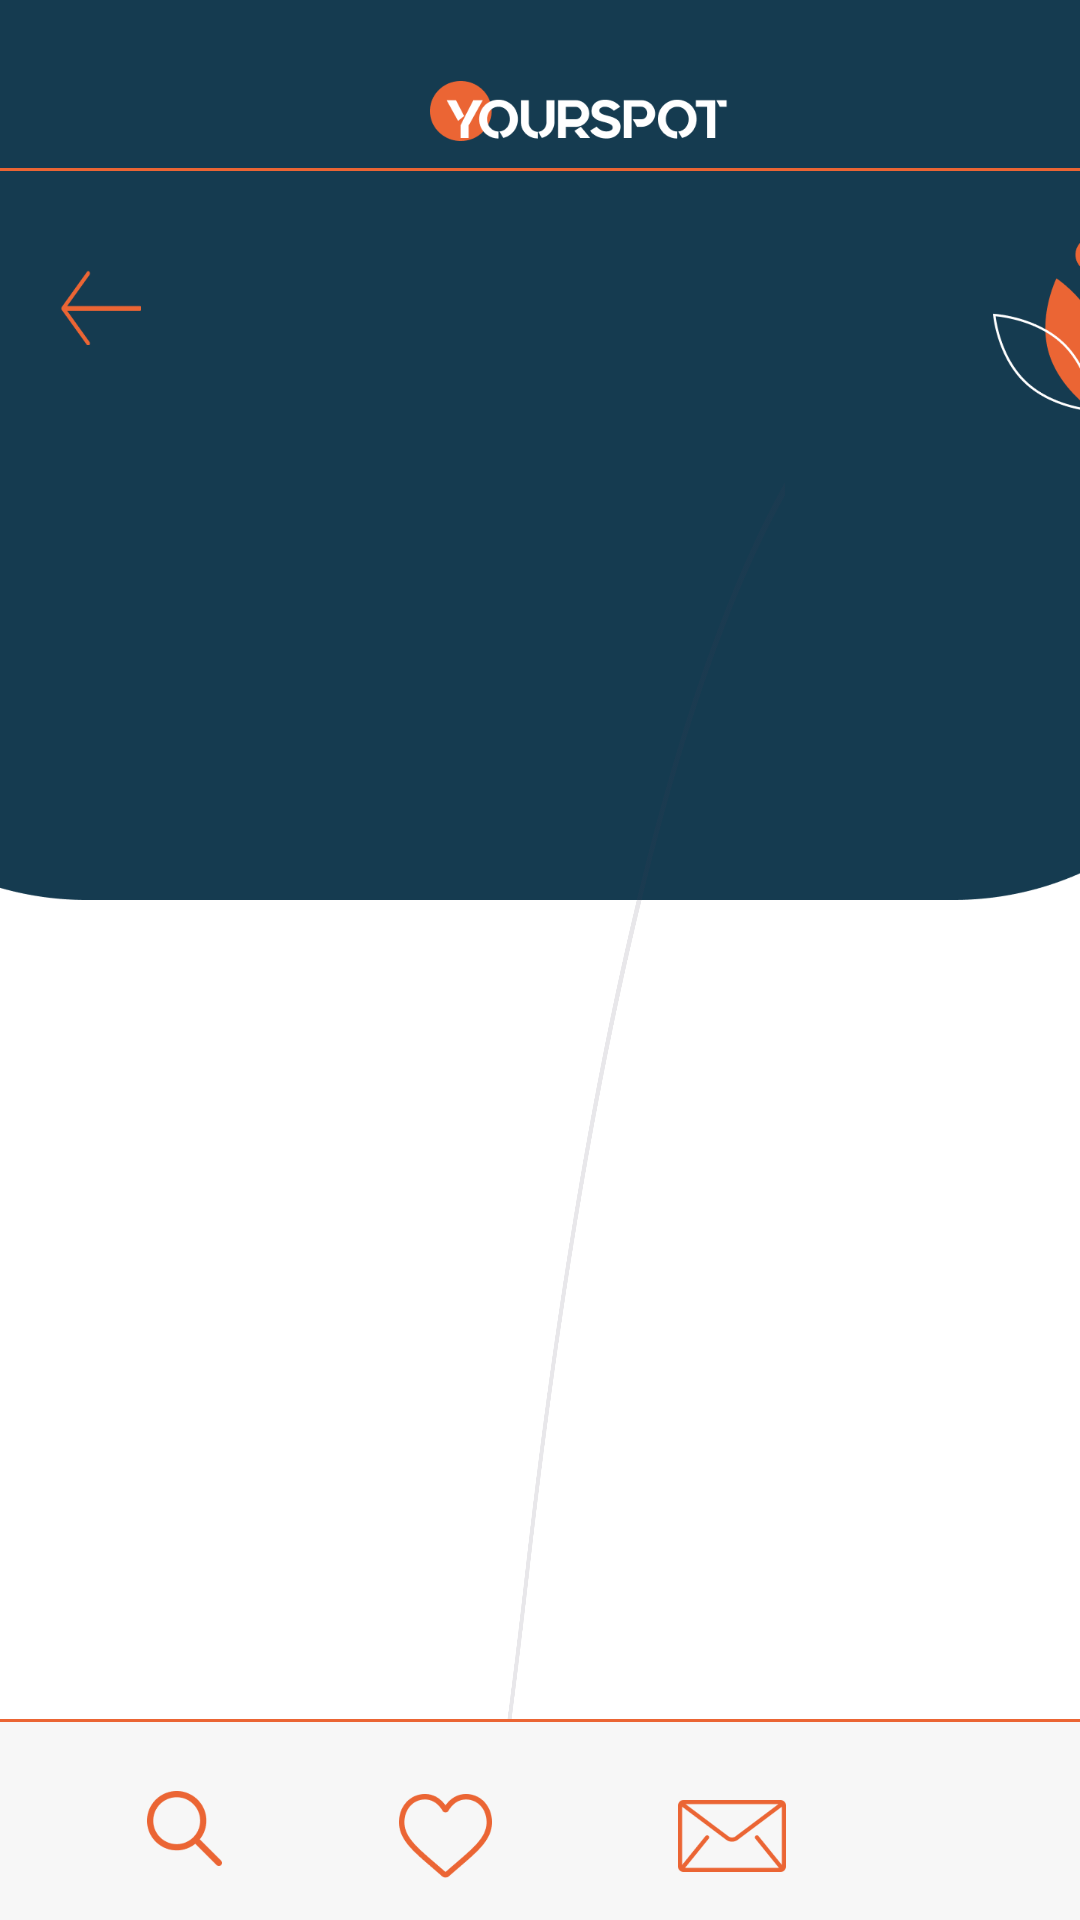

Here is an Android app screen rendered from its layout file. Give the layout XML and the strings, colors and styles it references.
<!-- AndroidManifest.xml: application theme Theme.YourSpot -->
<!-- res/layout/fragment_pagina_perfil.xml -->
<?xml version="1.0" encoding="utf-8"?>
<androidx.constraintlayout.widget.ConstraintLayout
    xmlns:android="http://schemas.android.com/apk/res/android"
    xmlns:app="http://schemas.android.com/apk/res-auto"
    xmlns:tools="http://schemas.android.com/tools"
    android:layout_width="match_parent"
    android:layout_height="match_parent"
    tools:context=".fragments.PerfilFragment">

    

    <View
        android:id="@+id/fundo_azul_perfil"
        android:layout_width="446dp"
        android:layout_height="300dp"
        android:layout_alignParentLeft="true"
        android:layout_alignParentTop="true"
        android:background="@drawable/fundo_azul_perfil"
        app:layout_constraintEnd_toEndOf="parent"
        app:layout_constraintHorizontal_bias="0.514"
        app:layout_constraintStart_toStartOf="parent"
        app:layout_constraintTop_toTopOf="parent" />

    

    

    <View
        android:id="@+id/vector"
        android:layout_width="163dp"
        android:layout_height="867dp"
        android:layout_alignParentLeft="true"
        android:layout_alignParentTop="true"
        android:layout_alignParentRight="true"
        android:layout_alignParentBottom="true"
        android:layout_marginTop="70dp"
        android:background="@drawable/vetorilustracao_fundo_perfil"
        android:rotation="180"
        app:layout_constraintEnd_toEndOf="parent"
        app:layout_constraintStart_toStartOf="parent"
        app:layout_constraintTop_toTopOf="@+id/fundo_azul_perfil" />


    
    <View
        android:id="@+id/logo_perfil"
        android:layout_width="422dp"
        android:layout_height="30dp"
        android:layout_alignParentLeft="true"
        android:layout_alignParentTop="true"
        android:layout_marginTop="27dp"
        android:background="@drawable/logo_ilustrado_feed"
        app:layout_constraintEnd_toEndOf="@+id/fundo_azul_perfil"
        app:layout_constraintStart_toStartOf="parent"
        app:layout_constraintTop_toTopOf="@+id/fundo_azul_perfil" />

    
    <ImageButton
        android:id="@+id/seta_retorno_perfil"
        android:layout_width="27dp"
        android:layout_height="25dp"
        android:layout_alignParentLeft="true"
        android:layout_alignParentTop="true"
        android:layout_alignParentRight="true"
        android:layout_alignParentBottom="true"
        android:layout_marginStart="20dp"
        android:layout_marginLeft="20dp"
        android:layout_marginTop="33dp"
        android:background="@drawable/seta_retorno_laranja"
        app:layout_constraintStart_toStartOf="parent"
        app:layout_constraintTop_toBottomOf="@+id/logo_perfil" />

    
    <View
        android:id="@+id/ilustracao_pagina_perfil"
        android:layout_width="66.92dp"
        android:layout_height="58.76dp"
        android:layout_alignParentLeft="true"
        android:layout_alignParentTop="true"
        android:layout_marginStart="284dp"
        android:layout_marginLeft="284dp"
        android:layout_marginTop="22dp"
        android:background="@drawable/ilustracao_pagina_perfil"
        app:layout_constraintStart_toEndOf="@+id/seta_retorno_perfil"
        app:layout_constraintTop_toBottomOf="@+id/logo_perfil" />

    
    <View
        android:id="@+id/retangulomenuinferior_perfil"
        android:layout_width="411dp"
        android:layout_height="67dp"
        android:layout_alignParentLeft="true"
        android:layout_alignParentTop="true"
        android:layout_alignParentRight="true"
        android:layout_alignParentBottom="true"
        android:background="@drawable/barra_de_acao"
        app:layout_constraintBottom_toBottomOf="parent"
        app:layout_constraintEnd_toEndOf="parent"
        app:layout_constraintStart_toStartOf="parent" />

    

    <ImageButton
        android:id="@+id/iconepesquisa_perfil"
        android:layout_width="25dp"
        android:layout_height="25dp"
        android:layout_alignParentLeft="true"
        android:layout_alignParentTop="true"
        android:layout_alignParentRight="true"
        android:layout_alignParentBottom="true"
        android:layout_marginStart="49dp"
        android:layout_marginLeft="49dp"
        android:layout_marginTop="24dp"
        android:background="@drawable/iconepesquisa_menuinf"
        android:translationZ="90dp"
        app:layout_constraintStart_toStartOf="parent"
        app:layout_constraintTop_toTopOf="@+id/retangulomenuinferior_perfil" />

    

    <ImageButton
        android:id="@+id/iconecoracao_perfil"
        android:layout_width="31dp"
        android:layout_height="28dp"
        android:layout_alignParentLeft="true"
        android:layout_alignParentTop="true"
        android:layout_alignParentRight="true"
        android:layout_alignParentBottom="true"
        android:layout_marginStart="59dp"
        android:layout_marginLeft="59dp"
        android:layout_marginTop="25dp"
        android:background="@drawable/iconecoracao_menuinf"
        android:translationZ="90dp"
        app:layout_constraintStart_toEndOf="@+id/iconepesquisa_perfil"
        app:layout_constraintTop_toTopOf="@+id/retangulomenuinferior_perfil" />

    

    <ImageButton
        android:id="@+id/iconemensagem_perfil"
        android:layout_width="36dp"
        android:layout_height="36dp"
        android:layout_alignParentLeft="true"
        android:layout_alignParentTop="true"
        android:layout_alignParentRight="true"
        android:layout_alignParentBottom="true"
        android:layout_marginStart="62dp"
        android:layout_marginLeft="62dp"
        android:layout_marginTop="21dp"
        android:background="@drawable/iconemensagem_menuinf"

        android:translationZ="90dp"
        app:layout_constraintStart_toEndOf="@+id/iconecoracao_perfil"
        app:layout_constraintTop_toTopOf="@+id/retangulomenuinferior_perfil" />

    

    <ImageButton
        android:id="@+id/iconecasa_perfil"
        android:layout_width="32dp"
        android:layout_height="32dp"
        android:layout_alignParentLeft="true"
        android:layout_alignParentTop="true"
        android:layout_alignParentRight="true"
        android:layout_alignParentBottom="true"
        android:layout_marginStart="52dp"
        android:layout_marginLeft="52dp"
        android:layout_marginTop="20dp"
        android:layout_marginEnd="65dp"
        android:layout_marginRight="65dp"
        android:background="@drawable/iconecasa_menuinf"

        android:translationZ="90dp"
        app:layout_constraintEnd_toEndOf="parent"
        app:layout_constraintHorizontal_bias="0.0"
        app:layout_constraintStart_toEndOf="@+id/iconemensagem_perfil"
        app:layout_constraintTop_toTopOf="@+id/retangulomenuinferior_perfil" />


</androidx.constraintlayout.widget.ConstraintLayout>
<!-- resources referenced by this layout -->
<resources>
  <!-- drawable barra_de_acao: png bitmap (drawable, 2490 bytes) -->
  <!-- drawable fundo_azul_perfil: png bitmap (drawable, 13253 bytes) -->
  <!-- drawable iconecasa_menuinf: png bitmap (drawable, 1976 bytes) -->
  <!-- drawable iconecoracao_menuinf: png bitmap (drawable, 3204 bytes) -->
  <!-- drawable iconemensagem_menuinf: png bitmap (drawable, 2371 bytes) -->
  <!-- drawable iconepesquisa_menuinf: png bitmap (drawable, 2335 bytes) -->
  <!-- drawable ilustracao_pagina_perfil: png bitmap (drawable, 8614 bytes) -->
  <!-- drawable logo_ilustrado_feed: png bitmap (drawable, 7487 bytes) -->
  <!-- drawable seta_retorno_laranja: png bitmap (drawable, 1496 bytes) -->
  <!-- drawable vetorilustracao_fundo_perfil: png bitmap (drawable, 59112 bytes) -->
  <style name="Theme.YourSpot" parent="Theme.MaterialComponents.Light.NoActionBar">
          
          <item name="colorPrimary">@color/purple_500</item>
          <item name="colorPrimaryVariant">@color/purple_700</item>
          <item name="colorOnPrimary">@color/white</item>
          
          <item name="colorSecondary">@color/teal_200</item>
          <item name="colorSecondaryVariant">@color/teal_700</item>
          <item name="colorOnSecondary">@color/black</item>
          
          <item name="android:statusBarColor">#00000000</item>
          
      </style>
  <color name="purple_500">#FF6200EE</color>
  <color name="purple_700">#FF3700B3</color>
  <color name="white">#FFFFFFFF</color>
  <color name="teal_200">#FF03DAC5</color>
  <color name="teal_700">#FF018786</color>
  <color name="black">#FF000000</color>
</resources>
